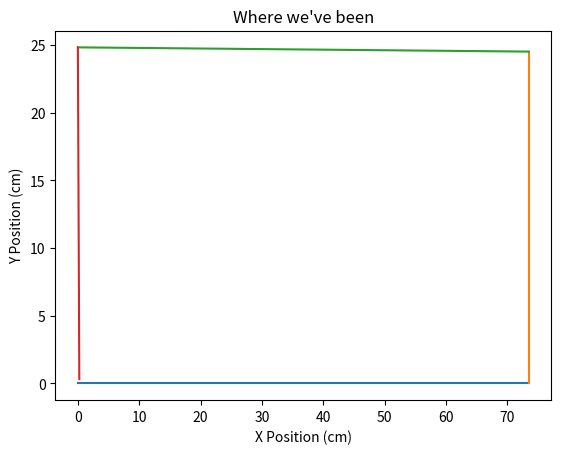

Reproduce this figure in Python.

import numpy as np
import matplotlib.pyplot as plt
import math




def ticks2dist(ticks):
	motor_rotations_per_meter=587.649
	ticks_per_wh_rev=20
	wheel_radius=.0325 #m
	ticks_per_meter=ticks_per_wh_rev/(2*math.pi*wheel_radius)# ticks/meter
	dist=100*ticks/ticks_per_meter
	print(dist*100)
	return dist # centimeters

def deadReckonPlot(start_pos, ticks, ax):

	startx=start_pos[0]
	starty=start_pos[1]
	theta=np.deg2rad(start_pos[2])

	# Assume ticks were counted while moving

	# convert ticks to distance
	dist=ticks2dist(ticks)


	new_pos=[0,0,0]

	new_pos[0]=startx+dist*math.cos(theta)
	new_pos[1]=starty+dist*math.sin(theta)
	new_pos[2]=np.rad2deg(theta)

	# plot line from start_pos to end_pos
	x=np.linspace(startx,new_pos[0],500)
	y=np.linspace(starty,new_pos[1],500)
	# line=(start_pos[:2],new_pos)

	# print(start_pos[:2],new_pos[:2])
	# print(new_pos)

	ax.plot(x,y,'-')
	return new_pos




if __name__ == "__main__":
	x=0
	y=0
	theta=0
	start_pos=(x,y,theta)

	ticks=72
	

	fig,ax=plt.subplots()

	new_pos=deadReckonPlot(start_pos,ticks,ax)
	new_pos[2]+=90
	#theta = 90
	ticks = 24
	new_pos=deadReckonPlot(new_pos,ticks,ax)
	new_pos[2]+=89.756
	#theta = 92
	ticks = 72 
	new_pos=deadReckonPlot(new_pos,ticks,ax)
	new_pos[2]+= 90.78
	#theta = 89
	ticks = 24
	new_pos=deadReckonPlot(new_pos,ticks,ax)


	plt.xlabel('X Position (cm)')
	plt.ylabel('Y Position (cm)')
	plt.title("Where we've been")
	plt.show()
